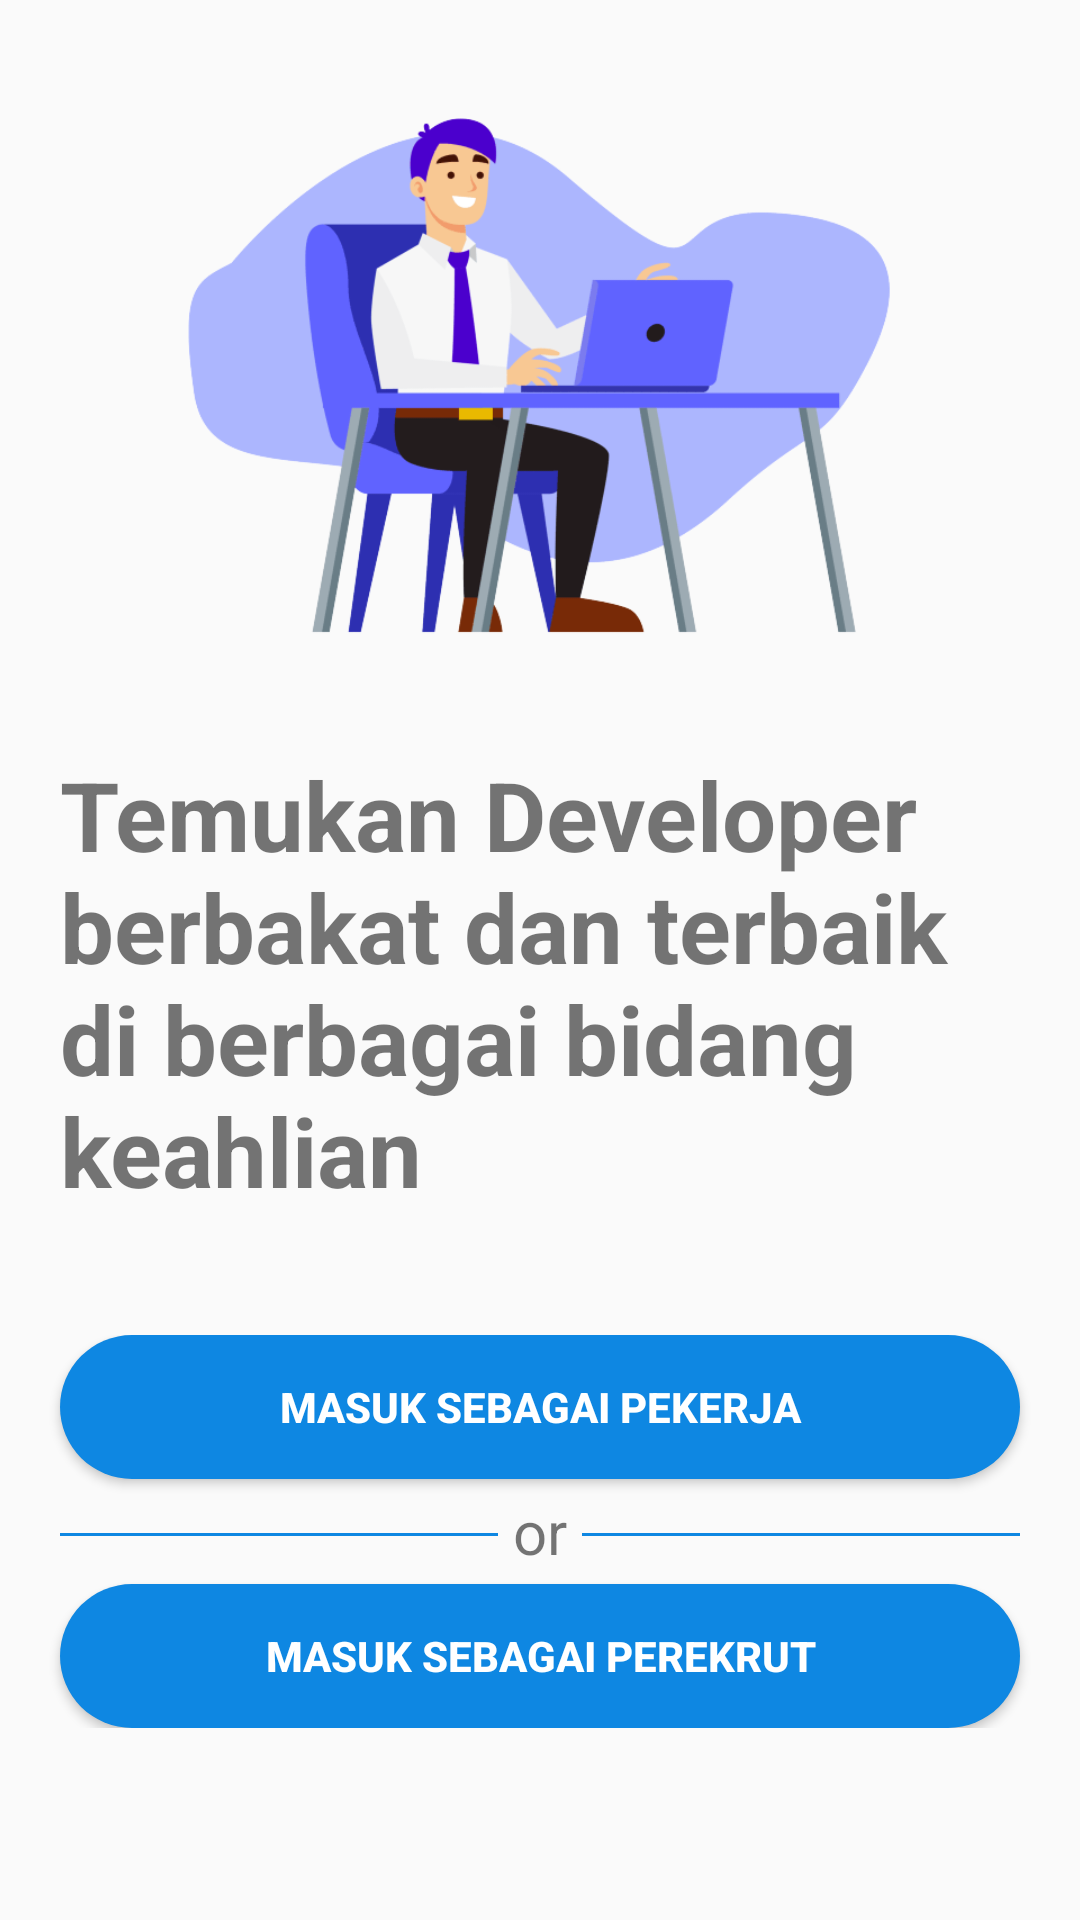

The Android layout XML behind this screen, and the referenced resources:
<!-- AndroidManifest.xml: application theme AppTheme -->
<!-- res/layout/activity_on_board.xml -->
<?xml version="1.0" encoding="utf-8"?>
<layout
    xmlns:android="http://schemas.android.com/apk/res/android"
    xmlns:app="http://schemas.android.com/apk/res-auto"
    xmlns:tools="http://schemas.android.com/tools"
    tools:context=".activity.OnBoardActivity">

  <LinearLayout
      android:layout_width="match_parent"
      android:layout_height="match_parent"
      android:orientation="vertical"
      >

    <ImageView
        android:id="@+id/iv_job"
        android:layout_width="300dp"
        android:layout_height="250dp"
        android:src="@drawable/job"
        android:layout_gravity="center"/>

    <TextView
        android:layout_width="wrap_content"
        android:layout_height="wrap_content"
        android:text="@string/on_board_text"
        android:textStyle="bold"
        android:textSize="32sp"
        android:layout_marginLeft="20dp"
        android:layout_marginRight="20dp"
        android:layout_marginBottom="40dp"/>

    <androidx.constraintlayout.widget.ConstraintLayout
        android:layout_width="match_parent"
        android:layout_height="wrap_content">

      <Button
          android:id="@+id/btn_talent"
          android:layout_width="match_parent"
          android:layout_height="wrap_content"
          android:text="@string/onboard_talent_login_text"
          android:textStyle="bold"
          android:textColor="@color/colorWhite"
          android:background="@drawable/rounded_button"
          android:layout_marginLeft="20dp"
          android:layout_marginRight="20dp"
          app:layout_constraintTop_toTopOf="parent"
          app:layout_constraintLeft_toLeftOf="parent"
          app:layout_constraintRight_toRightOf="parent"
          />

      <View
          android:id="@+id/v_or_left"
          android:layout_height="1dp"
          android:layout_marginTop="7dp"
          android:background="@color/colorPrimary"
          app:layout_constraintLeft_toLeftOf="@id/btn_talent"
          app:layout_constraintRight_toLeftOf="@+id/tv_or"
          app:layout_constraintTop_toTopOf="@id/tv_or"
          android:layout_marginEnd="5dp"
          android:layout_marginVertical="14dp"
          android:layout_width="0dp" />

      <View
          android:id="@+id/v_or_right"
          android:layout_height="1dp"
          android:layout_marginTop="7dp"
          android:background="@color/colorPrimary"
          app:layout_constraintRight_toRightOf="@id/btn_company"
          app:layout_constraintLeft_toRightOf="@+id/tv_or"
          app:layout_constraintTop_toTopOf="@id/tv_or"
          android:layout_marginStart="5dp"
          android:layout_marginVertical="14dp"
          android:layout_width="0dp" />

      <TextView
          android:id="@+id/tv_or"
          android:text="@string/or"
          android:textSize="20sp"
          android:textStyle="normal"
          android:layout_width="wrap_content"
          android:layout_height="wrap_content"
          app:layout_constraintTop_toBottomOf="@id/btn_talent"
          app:layout_constraintLeft_toLeftOf="@id/btn_talent"
          app:layout_constraintRight_toRightOf="@id/btn_talent"
          app:layout_constraintBottom_toTopOf="@+id/btn_company"
          android:layout_margin="4dp"
          />

      <Button
          android:id="@+id/btn_company"
          android:layout_width="match_parent"
          android:layout_height="wrap_content"
          android:text="@string/onboard_company_login_text"
          android:textStyle="bold"
          android:textColor="@color/colorWhite"
          android:background="@drawable/rounded_button"
          android:layout_marginLeft="20dp"
          android:layout_marginRight="20dp"
          android:layout_marginVertical="4dp"
          app:layout_constraintLeft_toLeftOf="parent"
          app:layout_constraintRight_toRightOf="parent"
          app:layout_constraintTop_toBottomOf="@+id/tv_or"
          />
    </androidx.constraintlayout.widget.ConstraintLayout>
  </LinearLayout>
</layout>
<!-- resources referenced by this layout -->
<resources>
  <color name="colorPrimary">#0E87E2</color>
  <color name="colorWhite">#FFFFFF</color>
  <!-- drawable job: png bitmap (drawable, 59436 bytes) -->
  <!-- drawable rounded_button (drawable-v24) -->
  <?xml version="1.0" encoding="utf-8"?>
  <shape
  xmlns:android="http://schemas.android.com/apk/res/android"
  android:shape="rectangle">
  <solid android:color="@color/colorPrimary"/>
  <corners android:radius="150dp"/>
  
  </shape>
  <string name="on_board_text">Temukan Developer berbakat dan terbaik di berbagai bidang keahlian</string>
  <string name="onboard_company_login_text">masuk sebagai perekrut</string>
  <string name="onboard_talent_login_text">Masuk sebagai pekerja</string>
  <string name="or">or</string>
  <style name="AppTheme" parent="Theme.AppCompat.Light.NoActionBar">
          
          <item name="colorPrimary">@color/colorPrimaryDark</item>
          <item name="colorPrimaryDark">@color/colorPrimaryDark</item>
          <item name="colorAccent">@color/colorAccent</item>
  
      </style>
  <color name="colorPrimaryDark">#3700B3</color>
  <color name="colorAccent">#03DAC5</color>
</resources>
